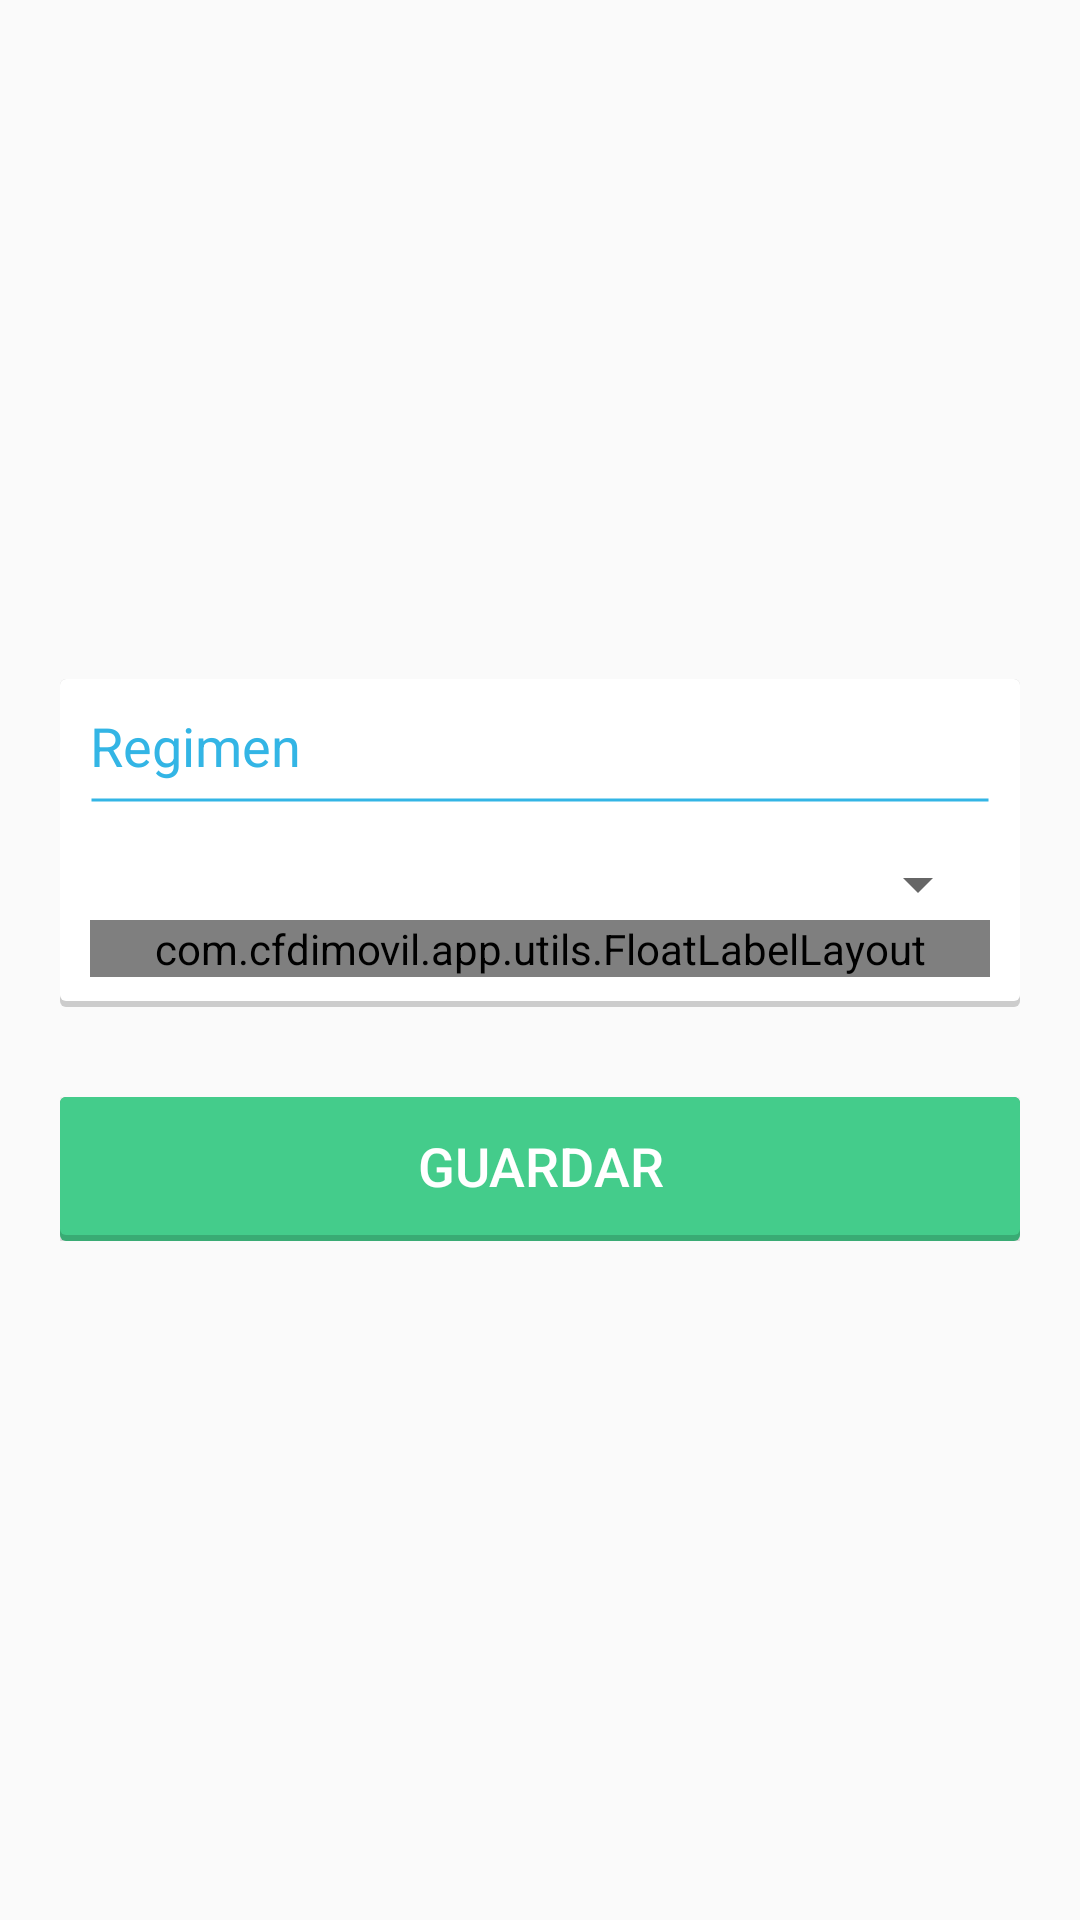

Reconstruct the res/layout file that produces this screen, plus the resources it refers to.
<!-- AndroidManifest.xml: application theme AppTheme -->
<!-- res/layout/activity_regimen.xml -->
<RelativeLayout xmlns:android="http://schemas.android.com/apk/res/android"
    xmlns:app="http://schemas.android.com/apk/res-auto"
    xmlns:tools="http://schemas.android.com/tools"
    android:layout_width="fill_parent"
    android:layout_height="fill_parent"
    android:background="@android:color/transparent"
    android:gravity="center">


    <LinearLayout
        android:id="@+id/root"
        android:layout_width="fill_parent"
        android:layout_height="wrap_content"
        android:orientation="vertical"
        android:padding="20dp"
        android:gravity="center"
        android:background="@android:color/transparent">

        <LinearLayout
            android:id="@+id/container"
            android:visibility="gone"
            android:layout_width="fill_parent"
            android:layout_height="wrap_content"
            android:orientation="vertical"
            android:background="@android:color/transparent"
            android:layout_marginBottom="30dp">

            <Button
                android:id="@+id/eliminar"
                style="@style/boton_eliminar"
                android:layout_width="fill_parent"
                android:layout_height="wrap_content"
                android:text="@string/eliminar"
                android:gravity="center"/>

        </LinearLayout>

        <LinearLayout
            android:layout_width="fill_parent"
            android:layout_height="wrap_content"
            android:orientation="vertical"
            android:padding="10dp"
            android:gravity="center_horizontal"
            android:background="@drawable/bg_card_inactive">

            <LinearLayout
                android:layout_width="fill_parent"
                android:layout_height="wrap_content"
                android:orientation="horizontal">

                <TextView
                    android:id="@+id/title"
                    android:layout_width="0dp"
                    android:layout_weight="5"
                    android:layout_height="wrap_content"
                    android:text="Regimen"
                    tools:ignore="HardcodedText"
                    style="@style/titulo_dialog"
                    android:layout_gravity="bottom"/>

            </LinearLayout>

            <LinearLayout
                android:layout_width="fill_parent"
                android:layout_height="12dp"
                android:background="@drawable/linea_azul"
                android:layout_marginBottom="10dp"
                android:orientation="vertical" >
            </LinearLayout>

            <Spinner
                android:id="@+id/regimenes"
                android:layout_width="fill_parent"
                android:layout_height="wrap_content"
                android:gravity="center_vertical"
                android:textSize="12sp"
                android:fontFamily="sans-serif-light"
                android:textColor="@color/blue"
                android:popupBackground="@color/white"
                android:nextFocusDown="@+id/nombre"/>

            <com.cfdimovil.app.utils.FloatLabelLayout
                android:layout_width="fill_parent"
                android:layout_height="wrap_content"
                app:floatLabelTextAppearance="@style/HintUp">

                <AutoCompleteTextView
                    android:id="@+id/regimen"
                    style="@style/FieldMultiline"
                    android:gravity="top"
                    android:popupBackground="@color/white"
                    android:hint="@string/hint_regimen"/>

            </com.cfdimovil.app.utils.FloatLabelLayout>

        </LinearLayout>


        <LinearLayout
            android:layout_width="fill_parent"
            android:layout_height="wrap_content"
            android:orientation="vertical"
            android:background="@android:color/transparent"
            android:layout_marginTop="30dp">

            <Button
                android:id="@+id/guardar"
                style="@style/boton_aceptar"
                android:layout_width="fill_parent"
                android:layout_height="wrap_content"
                android:text="@string/action_guardar"
                android:gravity="center"/>

        </LinearLayout>

    </LinearLayout>

</RelativeLayout>
<!-- resources referenced by this layout -->
<resources>
  <color name="blue">#33B5E5</color>
  <color name="white">#FFFFFF</color>
  <!-- drawable linea_azul (drawable) -->
  <?xml version="1.0" encoding="utf-8"?>
  <shape xmlns:android="http://schemas.android.com/apk/res/android"
      android:shape="line" >
  
      <solid android:color="#010101" />
  
      <stroke
          android:width="1dp"
          android:color="@color/blue" />
  
      <padding
          android:bottom="1dp"
          android:left="0dp"
          android:right="0dp"
          android:top="1dp" />
  
  </shape>
  <string name="action_guardar">Guardar</string>
  <string name="eliminar">Eliminar</string>
  <string name="hint_regimen">Regimen</string>
  <style name="FieldMultiline" parent="Field">
          <item name="android:layout_height">50dp</item>
          <item name="android:lines">2</item>
          <item name="android:minLines">1</item>
          <item name="android:maxLines">3</item>
          <item name="android:singleLine">false</item>
          <item name="android:inputType">textCapCharacters|textMultiLine|textNoSuggestions</item>
          <item name="android:gravity">bottom</item>
          <item name="android:imeOptions">actionNext</item>
      </style>
  <style name="HintUp" parent="Theme.AppCompat.Light">
          
          <item name="android:layout_width">fill_parent</item>
          <item name="android:layout_height">wrap_content</item>
          <item name="android:textColor">@color/gray50</item>
          
          <item name="android:paddingLeft">12dp</item>
          <item name="android:textSize">10sp</item>
          <item name="android:gravity">center_vertical</item>
      </style>
  <style name="boton_aceptar" parent="boton">
          <item name="android:background">@drawable/selector_button_green</item>
      </style>
  <style name="boton_eliminar" parent="boton">
          <item name="android:background">@drawable/selector_button_red</item>
      </style>
  <style name="titulo_dialog" parent="@android:style/TextAppearance.Medium">
          <item name="android:gravity">left</item>
          <item name="android:textColor">@color/blue</item>
      </style>
  <style name="AppTheme" parent="Theme.AppCompat.Light">
          +
      </style>
  <color name="gray50">#777777</color>
  <style name="boton">
          <item name="android:textSize">18sp</item>
          <item name="android:layout_gravity">center</item>
          <item name="android:textColor">@color/white</item>
          <item name="android:background">@drawable/selector_button</item>
          <item name="android:paddingTop">5dp</item>
          <item name="android:paddingBottom">7dp</item>
      </style>
  <!-- drawable selector_button (drawable) -->
  <?xml version="1.0" encoding="utf-8"?>
  <selector xmlns:android="http://schemas.android.com/apk/res/android">
      <item android:drawable="@drawable/bg_card_blue_active" android:state_focused="true" android:state_pressed="true"/>
      <item android:drawable="@drawable/bg_card_blue_active" android:state_focused="false" android:state_pressed="true"/>
      <item android:drawable="@drawable/bg_card_blue_active" android:state_focused="true"/>
      <item android:drawable="@drawable/bg_card_blue_inactive" android:state_focused="false" android:state_pressed="false"/>
  </selector>
  <color name="green_card_background">#39AB74</color>
  <color name="green_card_inactive">#44CC8B</color>
  <color name="red_card_background">#A14844</color>
  <color name="red_card_inactive">#DD635D</color>
  <color name="blue_button_back">#447799</color>
  <color name="blue_card_inactive">#33B5E5</color>
</resources>
